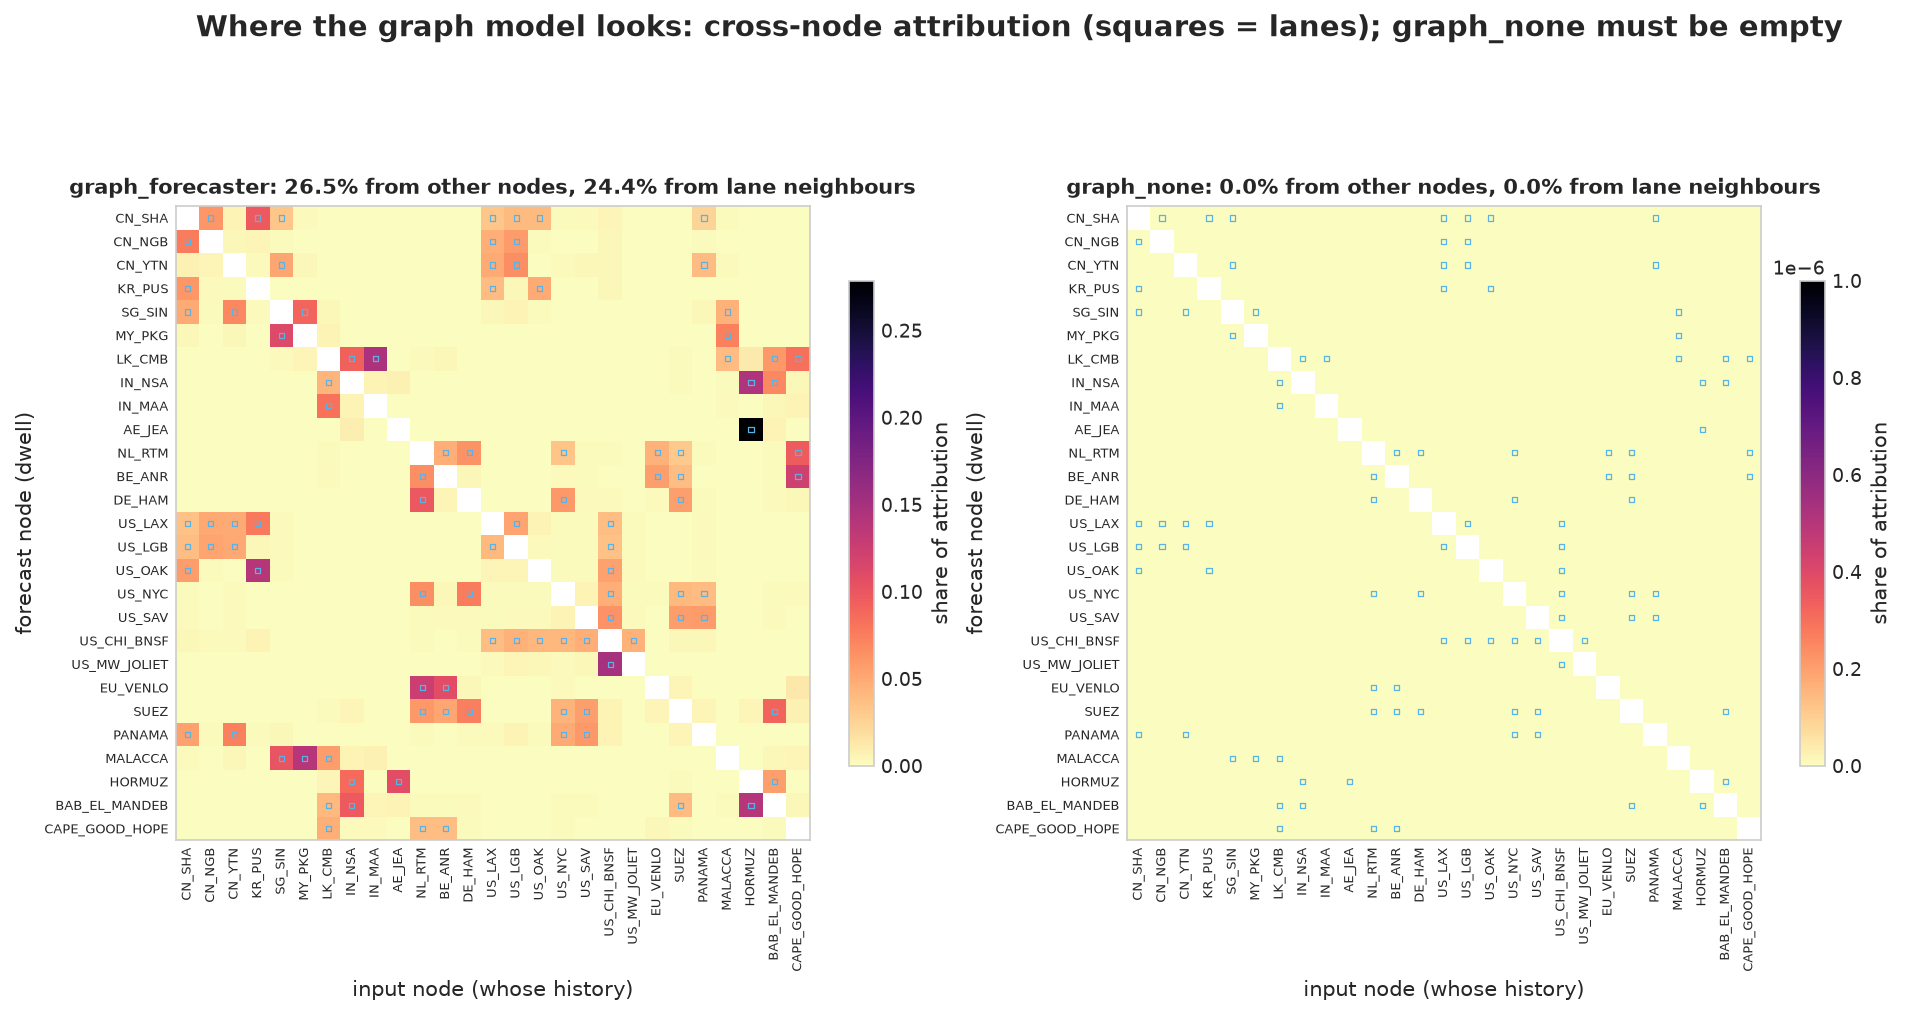

The data file committed next to this chart (first rows):
model, target_node, share_self, share_lane_neighbours, share_other_nodes, neighbour_lift_vs_even_spread
graph_forecaster, PORT_CN_SHA, 0.654, 0.3269, 0.01903, 3.51
graph_forecaster, PORT_CN_NGB, 0.8034, 0.1808, 0.01587, 7.967
graph_forecaster, PORT_CN_YTN, 0.7638, 0.2057, 0.03043, 5.662
graph_forecaster, PORT_KR_PUS, 0.8384, 0.1483, 0.01337, 7.95
graph_forecaster, PORT_SG_SIN, 0.7242, 0.2532, 0.0226, 5.967
graph_forecaster, PORT_MY_PKG, 0.8018, 0.1849, 0.0133, 12.13
graph_forecaster, PORT_LK_CMB, 0.5556, 0.4181, 0.02627, 4.893
graph_forecaster, PORT_IN_NSA, 0.7253, 0.2543, 0.02039, 8.024
graph_forecaster, PORT_IN_MAA, 0.9007, 0.08166, 0.01761, 21.39
graph_forecaster, PORT_AE_JEA, 0.7057, 0.2785, 0.01573, 24.61
graph_forecaster, PORT_NL_RTM, 0.6753, 0.3165, 0.00819, 4.224
graph_forecaster, PORT_BE_ANR, 0.705, 0.2816, 0.01341, 6.204
graph_forecaster, PORT_DE_HAM, 0.7645, 0.2141, 0.02141, 7.879
graph_forecaster, PORT_US_LAX, 0.6811, 0.303, 0.01586, 4.118
graph_forecaster, PORT_US_LGB, 0.7659, 0.217, 0.01711, 4.82
graph_forecaster, PORT_US_OAK, 0.7304, 0.2497, 0.01997, 8.025
graph_forecaster, PORT_US_NYC, 0.7052, 0.2673, 0.02749, 4.715
graph_forecaster, PORT_US_SAV, 0.7923, 0.1785, 0.02926, 7.446
graph_forecaster, RAIL_US_CHI_BNSF, 0.7156, 0.2593, 0.02511, 3.951
graph_forecaster, DC_US_MW_JOLIET, 0.8325, 0.1501, 0.01734, 23.31
graph_forecaster, DC_EU_VENLO, 0.7439, 0.2324, 0.02375, 11.79
graph_forecaster, CHOKE_SUEZ, 0.5901, 0.3761, 0.03375, 3.976
graph_forecaster, CHOKE_PANAMA, 0.7301, 0.2369, 0.03296, 5.706
graph_forecaster, CHOKE_MALACCA, 0.6752, 0.2973, 0.02745, 7.934
graph_forecaster, CHOKE_HORMUZ, 0.7447, 0.2493, 0.00605, 8.461
graph_forecaster, CHOKE_BAB_EL_MANDEB, 0.6568, 0.3173, 0.0259, 6.009
graph_forecaster, CHOKE_CAPE_GOOD_HOPE, 0.8627, 0.121, 0.01623, 7.642
graph_none, PORT_CN_SHA, 1.0, 0.0, 0.0, 
graph_none, PORT_CN_NGB, 1.0, 0.0, 0.0, 
graph_none, PORT_CN_YTN, 1.0, 0.0, 0.0, 
graph_none, PORT_KR_PUS, 1.0, 0.0, 0.0, 
graph_none, PORT_SG_SIN, 1.0, 0.0, 0.0, 
graph_none, PORT_MY_PKG, 1.0, 0.0, 0.0, 
graph_none, PORT_LK_CMB, 1.0, 0.0, 0.0, 
graph_none, PORT_IN_NSA, 1.0, 0.0, 0.0, 
graph_none, PORT_IN_MAA, 1.0, 0.0, 0.0, 
graph_none, PORT_AE_JEA, 1.0, 0.0, 0.0, 
graph_none, PORT_NL_RTM, 1.0, 0.0, 0.0, 
graph_none, PORT_BE_ANR, 1.0, 0.0, 0.0, 
graph_none, PORT_DE_HAM, 1.0, 0.0, 0.0, 
graph_none, PORT_US_LAX, 1.0, 0.0, 0.0, 
graph_none, PORT_US_LGB, 1.0, 0.0, 0.0, 
graph_none, PORT_US_OAK, 1.0, 0.0, 0.0, 
graph_none, PORT_US_NYC, 1.0, 0.0, 0.0, 
graph_none, PORT_US_SAV, 1.0, 0.0, 0.0, 
graph_none, RAIL_US_CHI_BNSF, 1.0, 0.0, 0.0, 
graph_none, DC_US_MW_JOLIET, 1.0, 0.0, 0.0, 
graph_none, DC_EU_VENLO, 1.0, 0.0, 0.0, 
graph_none, CHOKE_SUEZ, 1.0, 0.0, 0.0, 
graph_none, CHOKE_PANAMA, 1.0, 0.0, 0.0, 
graph_none, CHOKE_MALACCA, 1.0, 0.0, 0.0, 
graph_none, CHOKE_HORMUZ, 1.0, 0.0, 0.0, 
graph_none, CHOKE_BAB_EL_MANDEB, 1.0, 0.0, 0.0, 
graph_none, CHOKE_CAPE_GOOD_HOPE, 1.0, 0.0, 0.0, 
